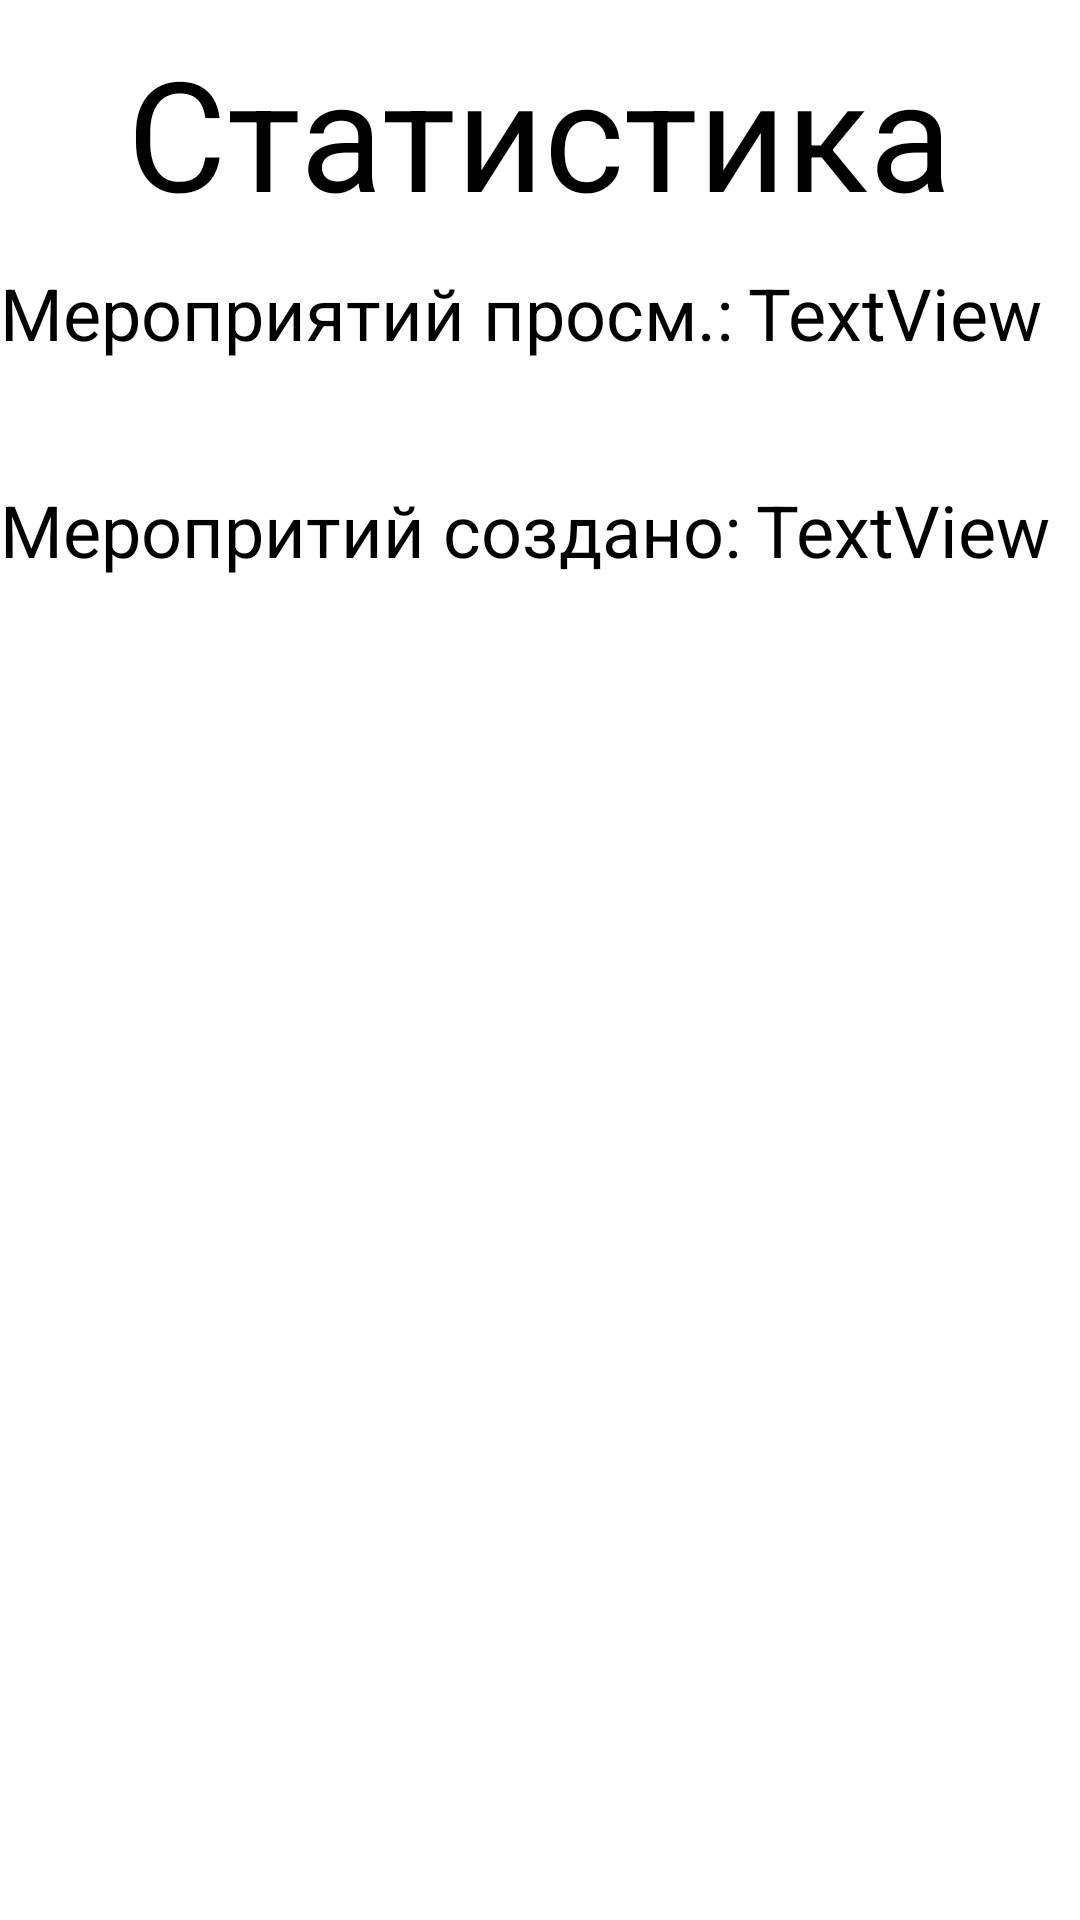

This screen was rendered from an Android layout file. Write that file and the resources it references.
<!-- AndroidManifest.xml: fallback theme Theme.MaterialComponents.DayNight.NoActionBar -->
<!-- res/layout/fragment_stats.xml -->
<?xml version="1.0" encoding="utf-8"?>
<RelativeLayout xmlns:android="http://schemas.android.com/apk/res/android"
    xmlns:tools="http://schemas.android.com/tools"
    android:layout_width="match_parent"
    android:layout_height="match_parent"
    xmlns:app="http://schemas.android.com/apk/res-auto"
    android:orientation="horizontal"
    android:layout_margin="5sp">


    <TextView
        android:layout_marginTop="10sp"
        android:id="@+id/textViewRegistr"
        android:layout_width="wrap_content"
        android:layout_height="wrap_content"
        android:textSize="51sp"
        android:layout_centerHorizontal="true"
        android:layout_alignParentTop="true"
        android:textColor="@color/black"
        android:text="Статистика" />



    <TextView
        android:layout_marginTop="10sp"
        android:id="@+id/textViewRegistrfix"
        android:layout_below="@+id/textViewRegistr"
        android:layout_width="wrap_content"
        android:layout_height="wrap_content"
        android:layout_marginBottom="20sp"
        android:textSize="24sp"
        android:textColor="@color/black"
        android:text="Мероприятий просм.:" />


    <TextView
        android:layout_marginTop="20sp"
        android:layout_marginBottom="20sp"
        android:id="@+id/textViewRegistr3"
        android:layout_width="wrap_content"
        android:layout_height="wrap_content"

        android:textSize="24sp"
        android:textColor="@color/black"
        android:text="Меропритий создано:"
        android:layout_below="@+id/textViewRegistrfix"
        />


    <TextView
        android:id="@+id/textView4"
        android:layout_marginTop="10sp"
        android:layout_below="@+id/textViewRegistr"
        android:layout_toRightOf="@+id/textViewRegistrfix"
        android:layout_width="wrap_content"
        android:layout_height="wrap_content"
        android:layout_marginBottom="20sp"
        android:textSize="24sp"
        android:layout_marginLeft="5sp"
        android:textColor="@color/black"
        android:text="TextView" />



    <TextView
        android:id="@+id/textView5"
        android:layout_marginTop="20sp"
        android:layout_below="@+id/textView4"
        android:layout_toRightOf="@+id/textViewRegistr3"
        android:layout_width="wrap_content"
        android:layout_height="wrap_content"
        android:layout_marginBottom="20sp"
        android:textSize="24sp"
        android:layout_marginLeft="5sp"
        android:textColor="@color/black"
        android:text="TextView" />








</RelativeLayout>
<!-- resources referenced by this layout -->
<resources>
  <color name="black">#FF000000</color>
</resources>
